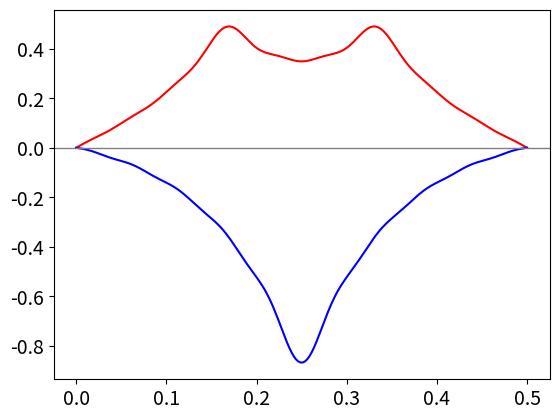

Here is the Python script that generated this plot:
#!/usr/bin/env python
# coding: utf-8

# ### PDE examples continued

# In[1]:


# import all python add-ons etc that will be needed later on
get_ipython().run_line_magic('matplotlib', 'inline')
import numpy as np
import matplotlib.pyplot as plt
from sympy import *
from scipy.integrate import quad,odeint
init_printing()                      # allows printing of SymPy results in typeset maths format
plt.rcParams.update({'font.size': 14})  # set font size for plots


# #### (ix) Diffusion across an interface and from a point
# 
# Imagine that a very long, narrow tube is half filled with a dye solution and the other half contains pure solvent each half being separated by a partition. When partition is carefully removed, diffusion from either half into the other begins. The tube is so long ($x \to \infty$) that its ends do not affect the behaviour on an experimental time scale. Immediately on opening the partition the concentration at the interface is $c(x)= c_0$ for $x \ge 0$ and $c(x) = 0$ for $x\lt 0$ both conditions apply at $t = 0$. This initial condition is quite specific, and practical, but instead of keeping a constant value $c_0$ when $x \ge 0$ and $t = 0$ the initial concentration can in general be a function of position, $f(x)$ which may range over the whole range of $x$.
# 
# To obtain a solution equation (52); $\displaystyle \frac{\partial^2c_x}{\partial x^2}=-c_xk^2$ is solved in a general way using exponentials as
# 
# $$\displaystyle c_x=\alpha_ke^{ikx}+\beta_ke^{-ikx} \tag{57}$$
# 
# where $\alpha_k$ and $\beta_k$ are constants determined by the initial and boundary conditions. This solution may generally also be taken as
# 
# $$\displaystyle c_x=b_ke^{-ikx}$$
# 
# if $k$ is allowed to be positive or negative, the general solution can be written as the product of the time and spatial solutions and integrated,
# 
# $$\displaystyle c=\int_{-\infty}^\infty b_ke^{-Dk^2t}e^{-ikx}dk \tag{58} $$ 
# 
# The change into an integral, compared with the sum previously used (eqn. 55) is made because it is assumed that so many terms are needed in the summation it is equivalent to an integral. Using the initial condition that at $t$ = 0 the concentration is $f(x)$, equation (58) produces
# 
# $$\displaystyle f(x)=\int_{-\infty}^\infty b_ke^{-ikx}dk$$
# 
# and the constants $b_k$ are found with the Fourier transform $\displaystyle b_k=\frac{1}{2\pi}\int_{-\infty}^\infty f(s)e^{iks}ds$ where $s$ is the integration variable. The complete solution is 
# 
# $$\displaystyle c=\frac{1}{2\pi}\int_{-\infty}^\infty \int_{-\infty}^\infty e^{-Dk^2t}e^{-ik(s-x)}dsdk$$
# 
# Solving the integral in $k$, keeping $t$ constant, gives the result for the concentration of the dye at position $x$ and time $t$ which is 
# 
# $$\displaystyle c(x,t)=\frac{1}{\sqrt{4\pi Dt}}\int_{-\infty}^\infty f(s)e^{-(s-x)^2/4DT}ds  \tag{59}$$
# 
# where $f(s)$ is the initial concentration profile. At zero time, this equation reduces to $f(x)$, the initial profile.
# 
# We started with a step function in concentration as the initial condition. To use this means that $f(x) = c_0$ when $x \ge$ 0 and zero otherwise, and the last equation is changed by replacing $f(s)$ by $c_0$ and is
# 
# $$\displaystyle c(x,t)=\frac{c_0}{\sqrt{4\pi Dt}}\int_{-\infty}^\infty e^{-(s-x)^2/4Dt}ds  \tag{60}$$
# 
# because the function $f(x)$ is zero at $x \lt 0$ but no other conditions apply when $t \gt 0$. This integral cannot be evaluated in terms of a finite number of functions and must be calculated numerically as the _error function_. The error function is defined as
# 
# $$erf(x)=\frac{2}{\sqrt{\pi}}\int_0^x e^{-s^2}ds$$
# 
# and its value ranges from $0 \to 1$. It is also the area under fractions the normalised Gaussian or error curve. It is convenient to define also the complementary error function,
# 
# $$\displaystyle erfc(x)=1-erf(x) = \frac{2}{\sqrt{\pi}}\int_x^\infty e^{-s^2}ds$$
# 
# which with a transformation of variables has the form of our result. Notice that $x$ appears as the argument of the function and as a limit in the integration. Letting $\displaystyle z=(s-x)/\sqrt{4Dt}$ then $\displaystyle dz=ds/\sqrt{4Dt}$ and 
# 
# $$\displaystyle c(x,t)=\frac{c_0}{\sqrt{4\pi Dt}} \int_{s=0}^\infty e^{-(s-x)^2/4Dt}ds \\
# =\frac{c_0}{\sqrt{\pi} } \int_{-x/\sqrt{4Dt} }^\infty e^{-z^2}dz \\
# =\frac{c_0}{2}erfc\left( -\frac{x}{\sqrt{4Dt} } \right)$$
# 
# Some concentration profiles are shown in Fig. 27 at different values of the product $\displaystyle \sqrt{4Dt)}$, which has units of distance. The mean or average distance diffused in one dimension in time $t$ is $\sqrt{2Dt}$. A typical diffusion coefficient for a small molecule in a normal solvent is $\approx 10^{-9}\,\mathrm{ m^2\, s^{-1}}$; if the mean distance diffused is a micron, i.e. $\sqrt{4Dt} = 10^{-6}$ m then the time taken is  $t \approx 0.5\cdot 10^{-3}$ s or half a millisecond. Proteins, typically, have diffusion coefficients $10$ to $100$ times smaller  say $10^{-11}\,\mathrm{ m^2\, s^{-1}}$ and take correspondingly longer to diffuse. Diffusion is a very slow process indeed. In 3D the mean distance diffused is not much greater and is $\sqrt{6Dt}$.
# 
# ![Drawing](diffeqn-fig27.png)
# 
# Fig. 27 Diffusion after a step change in concentration. The initial concentration is in the right hand portion of the plot and is shaded. The concentration vs. distance is shown at the times given assuming a diffusion coefficient similar to that of lysozyme, $D$ = 11$\cdot$ 10<sup>-2</sup> nm<sup>2</sup>ns<sup>-1</sup>. The black dots show the average distance diffused for each time except for the smallest.
# 
# ____
# 
# If the 'source term' $f(x)$ is a delta function $\delta (x)$, then all the material is piled up at $x = 0$ in the tube and the integral reduces to 
# 
# $$\displaystyle c(x,t)=\frac{1}{\sqrt{4\pi Dt}} \int_{-\infty}^\infty \delta(s)e^{-(s-x)^2/4Dt}ds=\frac{1}{\sqrt{4\pi Dt}}e^{-x^2/4Dt}$$
# 
# because $\delta(0) = 1$ and is otherwise zero. This function is a Gaussian or bell-shaped curve (see Chapter 12.3.3.) as material spreads out from the initial point on the line, rather as illustrated in fig 25. 
# 
# The general solution (59) can now be thought of as the convolution of a function $f(x)$ with a impulse $\delta$ function in much the same way as described in Chapter 9.7 where fluorescence, equivalent to $f(x)$, is stimulated by a laser pulse which is equivalent to the exponential term in (59).
# 
# One important application of equations similar to, but more complex than those described here is in the technique known as FRAP, which stands for _fluorescence recovery after photo-bleaching_. In this technique, a dye molecule is introduced into a biological membrane and then an intense laser is used to bleach the dye rapidly in the small circular spot of the focused laser. A second weaker laser stimulates the dye's fluorescence and the intensity of this is measured as the dye molecules diffuse into the bleached area. The rate at which the fluorescence recovers can be used to determine the diffusion coefficient of the dye molecules or proteins to which the dye may be attached. Should the protein contains an intrinsic chromophore, as does the green fluorescent protein (GFP), this can be used directly.
# 

# #### (x) Asymmetric boundary conditions: reaction at a plane
# 
# In some problems, asymmetric boundary conditions apply. One such case is a (semi) infinite tube that is closed at one end and filled with a solution at a concentration of $c_0$. Diffusion is caused by the fast removal of material at the closed end, for instance by an electrode reaction that causes precipitation, see Fig. 28,28a. The concentration at $t$ and $x$ is found using the initial conditions
# 
# $$\displaystyle t = 0,\quad x \gt 0, \quad c = c_0$$
# 
# which means that initially the concentration is $c_0$ everywhere, and the boundary conditions are
# 
# $$t=0,\quad x\to \infty, \quad c=c_0 \qquad \text{ and } \qquad t \gt 0, \quad x=0, \quad c=0$$
# 
# Starting with the diffusion equation $\displaystyle \frac{\partial c}{\partial t}=D\frac{\partial^2 c}{\partial x^2}$, the variables are separated and the general solution obtained as was equation (57),
# 
# $$\displaystyle c(x,t)=\int_{-\infty}^{\infty} \alpha_ke^{-Dk^2t}e^{-ikx}+\beta+ke^{-Dk^2t}e^{ikx}dk$$
# 
# ![Drawing](diffeqn-fig28a.png)
# 
# fig 28. Schematic of transient molecular concentration caused by precipitation in a tube.
# _____
# 
# The general solution has this form because there are both initial and boundary conditions to satisfy. The initial condition is that at $t = 0$ the concentration is $c_0$ when $x \gt 0$ and this gives 
# 
# $$\displaystyle c_0=\int_{-\infty}^\infty \alpha e^{-ikx}+\beta_k e^{ikx}dk$$
# 
# The boundary condition, $c = 0$ at all times at _x_ = 0 is used to find the constants $\alpha$ and $\beta$ . These conditions produce 
# 
# $$\displaystyle \int_{-\infty}^\infty \alpha_ke^{-Dk^2t}+\beta_k e^{-Dk^2t}dk=0$$
# 
# and because $t$ is a constant in this expression, the exponentials cancel out. It then follows that $\alpha_k=-\beta_k$ and therefore
# 
# $$\displaystyle  c_0=\alpha_k\int_{-\infty}^\infty e^{-ikx}- e^{ikx}dk$$
# 
# The constants $\alpha_k$ can be found by Fourier transforming this equation to give
# 
# $$\displaystyle \alpha_k=\frac{c_0}{2\pi}\int_{-\infty}^\infty e^{-ikx}- e^{ikx}dx$$
# 
# Replacing $\alpha_k$ into the general solution and changing the (dummy) integration variable in distance from $x$ to $s$ for clarity gives
# 
# $$\displaystyle c(x,t)=\frac{c_0}{2\pi}\int_{0}^\infty \int_{-\infty}^\infty e^{-Dk^2t}\left(e^{-ik(s+x)}-e^{ik(s-x)}\right) dkds$$
# 
# This complicated integration produces the result
# 
# $$\displaystyle \frac{c}{c_0}=\text{erf}\left(\frac{x}{\sqrt{4Dt}}  \right) $$
# 
# The concentration $c$ vs $x$ is plotted in Fig. 28 at several times with $D = 10^{-9}\,\mathrm{ m^2\, s^{-1}}$ and as $c$ vs. $t$ at several distances. The flux, which is the concentration gradient at any point $x$ at time $t$, is 
# 
# $$\displaystyle \frac{\partial c}{\partial x}=\frac{c_0}{\sqrt{\pi Dt}}e^{-x^2/(4Dt)}$$
# 
# and this will tend to zero at $t \to \infty$.
# 
# ![Drawing](diffeqn-fig28.png)
# 
# Fig. 28a Diffusion profiles where the concentration is zero at $x = 0$, such as may pertain on an electrode. Left: Concentration vs distance at the different times shown (in seconds). Right: Concentration vs. time at different distances (in metres). Note the logarithmic time scale. The diffusion coefficient used is $D = 10^{-9}\,\mathrm{ m^2\, s^{-1}}$.
# _____
# 
# Diffusion to a plane can occur in an electrochemical cell. Initially, suppose that the concentration of oxidant $O_X$ is $c_0$ everywhere, and reductant $R_d$ is zero. The potential is then suddenly changed and the reaction starts. The oxidant begins to be reduced at the electrode. The concentration vs. distance is shown in Fig. 28 (left) and as time increases the amount of oxidant decreases away from the electrode. For example, after $5000$ s it is only about $40$% of its initial value, $2$ mm from the electrode. The reductant concentration shows the opposite trend since at all times oxidant + reductant = $c_0$. This argument assumes that the oxidant and reductant have the same diffusion coefficient. If the reaction $O_X + ne \leftrightharpoons R_d$ is reversible, then Nernst's equation applies at the electrode surface and is
# 
# $$\displaystyle E=E^{\mathrm{O}} -\frac{RT}{nF}\ln\left(\frac{R_d}{O_X}  \right) $$
# 
# where $F$ is the Faraday constant and $n$ the number of electrons transferred in the reaction. For different values of $\Delta E = E - E^O$ the ratio $s = O_X/R_d$ can be plotted vs. distance from the electrodes. The expression $f_R = (1 - c(x, t))/(1 + s)$ plots the fraction as reductant and $f_{O_X} = (s + c(x, t))/(1 + s)$ the fraction oxidant, their sum being one. At oxidative, or positive, potentials the ratio $O_X/R_d$ is large, and the electrode remains almost in equilibrium with the $O_X$ concentration, being almost $c_0$. If the potential is negative, $O_X/R_d \lt 1$, and almost all of the oxidant in contact with the electrode reacts, eventually the region of reduced material expands away from the electrode, Fig. 29. The current measured in the electrochemical cell is initially large because the slope of concentration with distance is large, this is the flux, and the current is proportional to the flux. At longer times, the slope is smaller at the electrode, hence the flux is reduced and so is the current.
# 
# ![Drawing](diffeqn-fig29.png)
# 
# Fig. 29 Left: Profile of fractional oxidant (solid line) and reductant (dashed) after $500$ seconds vs. distance (m) away from an electrode at different ratios of $s = O_X/R_d$, hence different potentials. The potentials are $\Delta E = 0$ mV, $s = 1,\, \Delta E = 59.5$ mV, $s = 10$, and $\Delta E = -41.6$ mV, $s = 1/5$, for $n = 1$ and at $300$ K. At longer times, the curves reach either zero or $c_0$ as $x$ increases. Right. The flux $\partial c/\partial x$ is shown at different $x$ (metres) vs. time (s) and shows how the current in a cell rapidly increases to some large value before slowly fading away.
# 
# #### (xi) Diffusion into or out of a sphere
# 
# When a substance diffuses into or out of a uniform sphere, the angular coordinates can normally be ignored as diffusion can occur equally well from any place on the sphere's surface. Only the radial coordinate is important and then the diffusion equation is
# 
# $$\displaystyle \frac{\partial c }{\partial t}=D\left( \frac{\partial^2 c}{\partial r^2}+\frac{2}{r}\frac{\partial c}{\partial r} \right)$$
# 
# where $c$ is concentration and $r$ is the radial distance from the centre. Sometimes this equation is written as 
# 
# $$\displaystyle \frac{\partial c }{\partial t} =\frac{1}{r^2}\frac{\partial}{\partial r}\left( Dr^2\frac{2}{r}\frac{\partial c}{\partial r} \right)$$
# 
# The equation appears to be one of great complexity but can be solved with the substitution u = cr, which produces the familiar diffusion equation
# 
# $$\displaystyle \frac{\partial u}{\partial t}=D\frac{\partial^2 u}{\partial r^2} $$
# 
# which is solved by separating variables and applying the boundary and initial conditions in the normal way. If the sphere has a radius $R$, then $0 \lt r \le R$, and we will assume that the concentration at the sphere’s surface is always held constant at $c_s$. The boundary conditions are
# 
# $$\displaystyle  t \gt 0,\quad  u=0 \;\mathrm{at} \; r=0, \; \mathrm{and} \;  u=Rc_s \;  \mathrm{at}\; r=R $$
# 
# and the initial condition is $t = 0,\, u = rf(r)$, where $f(r)$ is a function describing the initial concentration profile inside the sphere. Often this is taken to be constant. This problem is now very similar to that of equation (54), but the boundary conditions are slightly different, one condition is that the concentration is zero the other that it is a constant. It is these conditions that produce a very complicated solution that is the sum of the product of exponential and sine terms. The result is given by Crank (1979) and Carslaw & Jaeger (1959), the latter also giving a detailed derivation.
# 
# #### (xii) Time-dependent Schroedinger equation
# 
# The time-dependent Schroedinger equation is a partial differential equation that can be solved by separating the variables. The equation is
# 
# $$\displaystyle -\frac{\hbar^2}{2m}\frac{\partial \psi}{\partial x^2} + V(x)\psi=i\hbar\frac{\partial \phi}{\partial t} \tag{61}$$
# 
# and the wavefunction is a function of both time $t$ and position $x$. As an example, suppose that a particle has kinetic energy $E$ but is free of any electric, magnetic, or gravitational fields; therefore $V(x) = 0$. There is no expression in both $x$ and $t$, so separation of the wavefunction into the product $\displaystyle \psi(x, t) = \varphi(x)u(t)$ is permitted and this allows two differential equations to be formed by substituting into
# equation (61). This gives
# 
# $$\displaystyle -\frac{\hbar^2}{2m}\frac{1}{\varphi}\frac{\partial \varphi}{\partial x^2} =i\hbar\frac{\partial \phi}{\partial t} $$
# 
# and both terms must be equal to the same constant. The left-hand side of this equation is the Hamiltonian operator for the kinetic energy only, as $V$ = 0, and this is equal the energy $E = \hbar\omega$ . The energy equation becomes
# 
# $$\displaystyle \frac{\partial^2 \varphi}{\partial x^2}+\frac{2m\omega}{\hbar}\varphi=0, \quad \text{or} \quad \frac{\partial^2 \varphi}{\partial x^2}+k^2\varphi=0$$
# 
# where $k$ is a positive constant $\displaystyle k^2=\frac{2m\omega}{\hbar}$ and the solution to this equation is the standard result,
# 
# $$\varphi = Ae^{ikx}+Be^{-ikx}$$
# 
# where $A$ and $B4 are constants depending on the initial or boundary conditions.
# 
# The time-dependent part is solved with $\displaystyle \frac{i\hbar}{u}\frac{\partial u}{\partial t}=\hbar\omega$ from which $\displaystyle u(t) = e^{−i\omega t}$. The constants of integration need not be added here because these have
# been included in $\varphi$. The complete wavefunction is therefore 
# 
# $$\displaystyle \psi = Ae^{i(kx−ωt)} + Be^{−i(kx+ωt)}$$ 
# 
# which is the equation of two plane waves travelling in opposite directions. The wave’s phase velocity is $v = \omega/k$. The probability of being position $x$ is
# 
# $$\displaystyle \psi^*\psi = |A|^2 + |B|^2 + AB^*e^{2ikx} + BA^*e^{−2ikx}$$
# 
# which demonstrates that the particle shows interference and is thus localized periodically. If the particle does not have any boundary condition imposed on it either $A$ or $B$ be can arbitrarily set to zero and then the particle travels either to the right or left and the wavefunction is $\displaystyle \psi = Ce^{i(kx−ωt)}$, where $\displaystyle \psi^*\psi = |C|^2$ and $\sqrt{C}$ is thus the normalization.
# 
# The particle’s energy is $E = \hbar\omega$ or $\displaystyle E = k^2\frac{\hbar^2}{2m}$, because momentum is $p = k\hbar $ and we have defined $\displaystyle k^2 = \frac{2m\omega}{\hbar} $. The classical velocity of the particle is $v = p/m$ or $v = k\hbar/m $ and this is identical to the group velocity, $v_g = d\omega/dk$. The phase velocity is, by definition, $v_p = \omega/k$, and this velocity is also $E/p$ because kinetic energy $E = p^2/2m$. The phase velocity is therefore $v/2$ and half the classical and group velocity. See Flugge (1999) for more details of this problem and many other interesting one-dimensional problems.

# ## 9.3 The wave equation
# 
# A _travelling wave_ can be imagined as a disturbance that moves both in space and time. Its general form is $u(x, t) = f (x - ct)$ where $f$ is a function of one variable (Knobel 2000). The wave moves with a  speed $c$. The profile $f$ of the travelling wave remains the same as time passes; one of many travelling waves is $\displaystyle y = e^{-(x-ct)^2}$.
# 
# A _standing wave_ varies in time and, although it appears to be fixed in space, it is the sum of two travelling waves moving in opposite directions. A taut wire when plucked will produce waves with the displacement depending upon its position $x$ along the wire and on time $t$. The vibrational frequency of such a wire is 
# 
# $$\displaystyle v_n=\frac{n}{2L}\sqrt{\frac{T}{\sigma}}$$
# 
# where $n \ge 1$ defines the _normal mode_ and is an integer. The length of the wire is $L$ meters, tension $T$ newton and density $\sigma$ g/m. 
# 
# Plucking a $0.5$ m long steel guitar string of density $\sigma = 0.5$ g/m, with an applied force called tension $T$ of $80$ N will produce sine waves with frequencies of $n$ multiples of $400$ Hz. Sine waves are produced because the displacement of the guitar string is zero at both ends. Tuning the string to the required frequency is relatively easy as this is proportional to the square root of the tension. It is possible to appreciate why strings of different densities and lengths are used to cover the musical scales. (Overtones are also produced and it is these rather than the fundamental frequencies that give instruments their unique sounds).
# 
# The general wave equation is
# 
# $$\displaystyle  \frac{\partial^2 u }{\partial t^2}=c^2\frac{\partial^2 u}{\partial x^2}$$
# 
# which has displacement $u$ at time $t$ and position $x$. It is interesting to compare this with the diffusion equation which has only the first derivative with respect to time. 
# 
# One general solution of the wave equation was indicated in the introduction. Here we solve this equation by separating variables in exactly the same manner as for the diffusion and other partial differential equations. The separation has the form $u(x, t) = w(t)v(x)$ and dividing both sides by $u$ gives
# 
# $$\displaystyle  \frac{1}{w}\frac{\partial^2 w }{\partial t^2}=\frac{c^2}{v}\frac{\partial^2 v}{\partial x^2} =k^2$$
# 
# where $k^2$ is the separation constant and different solutions are obtained depending on whether $k^2$ is zero, positive or negative. The solutions are readily found; when $k = 0$, then $\displaystyle \frac{\partial^2 w}{\partial t^2}=0,\;\frac{\partial^2 v}{\partial x^2}=0 $. Integrating twice produces $w = A + Bt,\;t=C+Dx$ where $A,\; B, \;C,\; D$, are constants determined by the initial and boundary conditions. 
# 
# The standing wave solution is $u = (A + Bt)(C + Dx)$.
# 
# If $k^2 \gt 0$ then the solutions are found from 
# 
# $$\displaystyle \frac{\partial ^2 w}{\partial t^2}=k^2w,\quad \frac{\partial^2 v}{\partial x^2}=\left( \frac{k}{c} \right)^2v$$
# 
# and which produce
# 
# $$\displaystyle u=\left(Ae^{-kt}+Be^{kt}  \right) \left(Ce^{-kx/c}+De^{kx/c}  \right) $$
# 
# When $k^2$ is changed to $-k^2$, the solutions are
# 
# $$\displaystyle u = \big(A\sin(kt)  +B\cos(kt)\big)\big(C\sin(kx/c)+D\cos(kx/c)\big)  \tag{62}$$
# 
# Which of these general solutions should be used depends on the initial and boundary conditions, and just as with other partial differential equations, linear combinations of these solutions may form the standing wave solution to a particular problem.
# 
# Returning to the guitar string, suppose that it has length $L$ and as its ends are fixed in place; this determines two boundary conditions, which are
# 
# $$\displaystyle u(0, t) = 0;\quad u(L, t) = 0$$
# 
# However, although the initial displacement or velocity of the string is not yet defined these partial boundary conditions will only permit some solutions. At one end of the string, the condition is $u(0, t) = 0$; therefore, $u(0, t) = w(t)v(0) = 0$, which means that either $v(0)$ or $w(t)$ must be zero for all $t$. A wave that does not vary in time is not considered to be a standing wave, and this means that $v(0) = 0$ is a boundary condition. Similar reasoning with $u(L, t) = 0$ indicates that the standing wave must satisfy
# 
# $$\displaystyle v(0) = 0; \quad v(L) = 0$$
# 
# The only solution satisfying these two conditions is the sine/cosine solution (62). In this solution, only $\sin(kx/c)$ is zero when $x = 0$, and $\sin(kL/c)$ can be zero when $x = L$ depending on the value of $k$. Picking a value $k = n\pi c/L$ where $n$ is an integer satisfies this condition making the general solution
# 
# $$\displaystyle u = C\left(A\sin\left( \frac{n\pi ct}{L}\right) + B \cos\left( \frac{n\pi ct}{L}\right)\right) \sin\left( \frac{n\pi x}{L}\right) \tag{63}$$
# 
# This has the form of a standing wave as the amplitude of the $x$ wave is changed in time by the term in square brackets. The different integer values of $n \gt 0$ produce different normal modes of the vibrating string. The fundamental, or first harmonic, has $n = 1$; the second harmonic or first overtone $n = 2$, and so forth. Any particularly complicated vibration that is produced when a string is struck or plucked is always a linear combination of these normal modes, because these modes are the only elementary vibrations present.
# 
# Suppose that the initial amplitude and velocity of the guitar string are defined by some new initial conditions. If the string is plucked, just before it is released it has some particular shape; this is defined as $f (x)$, but can be defined more precisely later on. Also, supposing that all points on the string are stationary at $t = 0$, the new conditions will therefore be
# 
# $$\displaystyle u(x, 0) = f (x);\quad \partial u(x, t)/\partial t = 0$$
# 
# As this time derivative is zero at time zero, the sine term in $t$ in the general solution must be zero, because its time derivative is a cosine which is not zero at $t = 0$. The general solution is therefore
# 
# $$\displaystyle u=\sum_{n=1}^\infty b_n\cos\left(\frac{n\pi ct}{L}  \right)\sin\left(\frac{n\pi x}{L}  \right)$$
# 
# where it is assumed that it will be necessary to form a linear combination of solutions, hence the summation. The coefficient $b_n$ are found as in other examples by a Fourier series, since initially
# 
# $$\displaystyle f(x)=\sum_{n=1}^\infty b_n\sin\left(\frac{n\pi x}{L}\right)$$
# 
# and therefore
# 
# $$\displaystyle b_n=\frac{2}{L}\int_0^L f(x)\sin\left(\frac{n\pi x}{L}  \right)dx$$
# 
# If the initial displacement has the form $\displaystyle f(x) = e^{-a|2x-L|} -e^{-aL}$, which is peaked at the centre of the string, the solution is found by separating the integration into two parts to overcome the absolute value in the integral. The first part is from $0 \to L/2$, and the second from $L/2 \to L$. If the guitar string's length $L$ = 1/2 m, which has been calculated to have a fundamental frequency of $\nu = 400$ Hz, the wave velocity is $c = \lambda\nu$ which is $100\,\mathrm{ m s^{-1}}$ because the wavelength is $L/2$.
# 
# ![Drawing](diffeqn-fig30.png)
# 
# Fig. 30. Waves formed by plucking a wire in its centre showing displacement (greatly exaggerated in amplitude) at different times as fractions of the period $T$. The arrows show how the wave appears as two travelling waves moving in opposite directions.The dashed curve next to $T$ = 0 shows the initial function $f(x)$.

# In[2]:


# calculation of wave profile. You can 'prettyfy' the plot as needed.
# quad(...) is the numerical integrator

f  = lambda x: np.exp(-abs(2*x-L)*5) - np.exp(-L*5)  # initial function of plucked string

f01= lambda x,n : f(x)*np.sin(n*np.pi*x/L)   
b  = lambda n : (2/L)*quad( f01,0,L,args=n )[0]      #[0] means get just answer not error as well

u  = lambda x,t, maxn : sum( [  b(n)*np.cos(n*np.pi*c*t/L)*np.sin(n*np.pi*x/L) for n in range(1,nmax) ] )

L  =   0.5                     # string length
c  =   100.0                   # wave speed
T  =   2.0*L/c                 # period
nmax = 20                      # sum to 20 terms
x = np.linspace(0,L,200)       # define x values to do calculation over.
t = T/12                       # choose time to plot curve
plt.plot( x, u(x,t,nmax),color='red' )
t = T/2
plt.plot( x, u(x,t,nmax),color='blue' )
plt.axhline(0,color='grey', linewidth=1)
plt.show()


# The figure shows the profile of the string at different times with twenty terms added in the series; ($\mathtt{nmax = 20}$). The displacement is clearly greatly exaggerated compared to the true value. It is clear that the wave is composed of waves moving in opposite directions as can be seen by the way that the peaks of the wave move with time in fig 30.
# 
# In the case when the initial velocity is not zero but the displacement is zero, the initial conditions will be
# 
# $$\displaystyle  u(x, 0) = 0,\quad \partial u(x, t)/\partial t = f (x)$$
# 
# Notice that the initial velocity is a function of position; i.e. this describes the initial velocity at each point along the wire. As the velocity is not zero, the sine term containing time in the general equation (63) is now used, as its derivative is a cosine which is not zero at $t = 0$. The general term is found by differentiating the general solution giving
# 
# $$\displaystyle \frac{\partial u}{\partial t}=\frac{n\pi c}{L}\sin\left( \frac{n\pi ct}{L}\right)\sin\left(\frac{n\pi x}{L} \right)=f(x)$$
# 
# The coefficients are now $\displaystyle b_n=\frac{2}{L}\frac{L}{n\pi c}\int_0^L f(x)\sin\left( \frac{n\pi x}{L} \right)dx$ and the general solution is 
# 
# $$\displaystyle  u =\sum_{n=1}^\infty b_n\sin\left( \frac{n\pi ct}{L}\right)\sin\left(\frac{n\pi x}{L} \right) \tag{64}$$
# 
# As the initial displacement is zero, but the velocity is not zero, plotting the displacement with time shows that it initially increases; which is the opposite behaviour to that observed in Fig. 30.
# 
# If both the displacement and velocity are some function of $x$, then both the sine and cosine terms containing time appear in the general solution.

# ## 10 The Fourier Transform method
# 
# Fourier transforming a differential equation, such as the Schroedinger or diffusion equations often leads to a simpler equation in transformed space and one that can be solved easily. To get at the complete solution this equation has to be transformed back into 'real space' and even though this is now only involves an integral this can sometimes be tricky. If an analytic solution is not possible a numerical transform can be used.
# 
# The fourier transforms are described in detail in chapter 9 and are defined as 
# 
# $$\displaystyle  g(k) = \frac{1}{\sqrt{2\pi}}\int_{-\infty}^\infty f(x)e^{-ikx}dx \quad\text{or}\quad F(f(x))=g(k)\quad\text{ forward transform}  \tag{9-23a}$$
# 
# $$\displaystyle  f(x) = \frac{1}{\sqrt{2\pi}}\int_{-\infty}^\infty g(k)e^{+ikx}dk \quad\text{or}\quad F^{-1}(g(k))=f(x)\quad\text{ reverse transform}\tag{9-23b}$$
# 
# 
# There are two particular transforms that are very useful in this context and these are of a product $xy$ and the derivative $F(df(x)/dt)$. These are  derived in chapter 9. (Fourier transforms). 
# 
# $$\displaystyle  F\left(\frac{d}{dx}f(x)\right) = \int_{-\infty}^{\infty}f(x) e^{-ixk}dk = ik\,g(k),
# \qquad  F\left(\frac{d^2}{dx^2}f(x)\right)  = (ik)^2\,g(k) \tag{9-23c}$$
# 
# $$\displaystyle \qquad\qquad\begin{align}F\left(xf(x)\right)&=\int_{-\infty}^{\infty} xf(x)e^{-ikx}dx =\int_{-\infty}^{\infty} f(x)\frac{d}{dk}\left(ie^{-ikx}\right) dx\\&=i\frac{d}{dk}\int_{-\infty}^{\infty} f(x)e^{-ikx} dx=i\frac{d}{dk}g(k)\end{align}\qquad\qquad\qquad\text{(9-23d)}$$
# 
# $$\displaystyle \frac{\partial }{\partial t}f(x,t)=\frac{1}{\sqrt{2\pi}}\int_{-\infty}^\infty \frac{\partial }{\partial t}f(k,t)e^{ikx}dk\tag{9-23e}$$
# 
# #### (i) The Airy / Stokes equation
# 
# The equation
# 
# $$\displaystyle \frac{d^2y}{dx^2}=xy \tag{65}$$
# 
# is called the Airy and/or the Stokes equation and is different to the Airy function describing Fraunhofer diffraction. The equation can be made into the Schroedinger equation for a particle in a gravitational field or one of linear force such as in an electric potential.
# 
# Starting with eqn 65, let $f(x)\equiv y$ and taking the fourier transform of each side and using the derivative formula above gives
# 
# $$\displaystyle -k^2g(k)= -i\frac{d}{dk}g(k)$$
# 
# where $g(k)$ is the transform. Integrating this gives as a first order equation gives
# 
# $$\displaystyle g(k)=g(0)e^{ik^3/3}$$
# 
# where $g(0)$ represents the initial conditions. This equation is in $k$ space but we shall want it in real space, i.e. in terms of $x$. To do this we will assume that $g(0)$ is a constant then transforming back to $x$ gives
# 
# $$\displaystyle y(x)\equiv F^{-1}(g(k))=\frac{c}{\sqrt{2\pi}}\int_{-\infty}^\infty e^{ik^3/3}e^{+ikx}dk $$
# 
# As $e^{i\theta}= \cos(\theta)+i\sin(\theta)$ and using even/odd symmetry removes the sine term and produces
# 
# $$\displaystyle y(x)=\frac{2c}{\sqrt{2\pi}}\int_0^\infty \cos(k^3/3+kx)\,dk$$
# 
# This now has to be integrated at each $x$ and has the form of a standing wave and then an exponential decay, see figure 30a. The integration is numerically difficult because $k^3$ becomes very large and the function is oscillatory about zero. The integral with $c=1$ is called an _Airy function of the first kind_ $Ai(x)$ and is usually included as a special function in most computer languages. This is the solution when $y\to 0$ when $x\to\infty$, and there is a second Airy function solution to this equation in the limit that $y\to\infty$ (called $Bi(x)$) but we shall not be interested in this case.

# #### (ii)  The Schroedinger equation for a particle in a potential energy of $V(x)\sim x$ 
# 
# $$\displaystyle -\frac{\hbar^2}{2m}\frac{d^2\psi}{dx^2}+V(x)\psi=E\psi$$
# 
# when the potential is linear, such as in a gravitational field, then
# 
# $$\displaystyle -\frac{d^2\psi}{dx^2}+\frac{2m}{\hbar^2}(mgx-E)\psi=0\tag{66}$$
# 
# where  $m$ is mass and $g$ the force due to gravity. The boundary conditions or limits on the wavefunction are defined as $\psi(0)=0$ and $\psi(\infty)\to 0$ . This means that only positive values of $x$ are possible, the potential is shown in figure 30a and is infinitely high at $x=0$ so the wavefunction cannot penetrate this side of the barrier. The equation does not yet have the form of eqn 65 and the most difficult part of the calculation is changing it into this form.
# 
# We start by looking at the units of the constants 
# 
# $$\displaystyle \frac{2m^2g}{\hbar^2}\equiv \mathrm{\frac{kg^2ms^{-2}}{kg^2m^4s^{-4}s^2}  }=\frac{1}{m^3}$$
# 
# and so define a characteristic length $l$ as 
# 
# $$\displaystyle l=\left(\frac{\hbar^2}{2m^2g}\right)^{1/3}$$
# 
# The distance becomes dimensionless by defining a new variable  $\chi=x/l$.
# 
# The energy can be made dimensionless also by the calculation 
# 
# $$\displaystyle E_0=\left(\frac{\hbar mg^2}{2}\right)^{1/3}$$
# 
# $\hbar mg^2$ has dimensions of energy cubed and we define $\epsilon=E/E_0$ where $\epsilon$ is dimensionless or reduced energy. With these new values and defining 
# 
# $$\displaystyle \xi = \chi-\epsilon$$
# 
# we can change the equation into a dimensionless form and one similar to eqn. 65 
# 
# $$\displaystyle \frac{d^2\psi}{d\xi^2}-\xi\psi =0 $$
# 
# with solutions that are the Airy function $\psi(\xi)=Ai(\xi)$. The limits are $\psi(-\epsilon)=0, \psi(\infty)\to 0$ so classical motion is permitted only between turning points $\xi=-\epsilon$ and $\xi=0$ or $x=0$ and $\epsilon$. 
# 
# When the wavefunction $Ai(x)=0$ at $x=0$ there must be a solution giving a discrete energy, and so a valid solution to the Schroedinger equation, because the wavefunction has to be zero at the boundary $x=0$. The Airy function is oscillatory and the zero crossings lead to energy levels with quantum numbers $n=1,2, \cdots$. When $\displaystyle Ai\left(-\epsilon_n\right)=0$ (i.e. at $x=0$) the energy for the $n^{th}$ level is $E_n=E_0\epsilon_n$ where $\epsilon_n$ is the value that makes $Ai=0$.
# 
# The values where the Airy function is zero are tabulated, the first few are for $Ai(-\epsilon_n)=0$ when $\epsilon_n=2.3381,  4.08795,  5.5206,  6.7867,  7.9441$. The characteristic length for an electron is $l=8.801\cdot 10^{-4}$ m in Earth's gravitational field and its characteristic energy $E_0=1.6654\cdot 10^{-21}$ J which, for comparison, is a little smaller that thermal energy at room temperature $4.14 \cdot 10^{-21}$ J.
# 
# ![Drawing](diffeqn-fig30a.png)
# 
# Figure 30a. The wavefunctions, the Airy function $Ei(\xi)$, and energy levels for a particle in a linear potential. The plots show the data which is not scaled by $l$ or $E_0$ in the way described in the text and both have a value of $1$. The diagonal line shows the potential and the tunnelling to the right of this is clear. The quantum numbers are also shown.
# __________
# The shape of the wavefunctions is reminiscent of those for the harmonic oscillator but more like the anharmonic Morse potential being skewed at larger $x$ because of the shape of the potential allowing tunnelling. The lowest level wavefunction has zero nodes, then $1,2\cdots$ nodes as the energy increases. Tunnelling is apparent into the non-classical region at large $x$ but not at $x=0$ because here the potential is infinitely high. The gap between the energy levels decreases with increase in energy just as in the Morse potential and unlike the harmonic oscilator. (The symmetry in the HO prevents this from happening).
# 
# The wavefunction shown in figure 30a, are the stationary state ones, they give only the probability of finding the particle at height $x$ above ground level when in a given energy level. There is no motion in this. To see that the particle can 'bounce' two or more of these eigenstates must be excited at the same time. The time dependence of a wavefunction is obtained by multiplying by $e^{-iE_nt}$ for energy $E_n$ to make the wavefunction $\psi_{x,n,t}=\psi_{x,n}e^{-iE_nt}$. The probability of being at  position $x$ is the product $\psi^*_{x,n}\psi_{x,n}$ where * indicates the complex conjugate and so all time disappears. If, however, a superposition is made, i.e. a wavepacket with wavefunctions having different quantum numbers, then this will have a time dependence. The simplest case is to add two wavefunctions together, e.g.
# 
# $$\displaystyle S = \frac{1}{\sqrt{2}}(\psi_{x,n}e^{-iE_nt}+\psi_{x,m}e^{-iE_mt}),\quad n,m =1,2\cdots; n \ne m$$
# 
# and then the probability at any time is 
# 
# $$\begin{align}W&= ((\psi_{x,n}e^{+iE_nt}+\psi_{x,m}e^{+iE_mt}))(\psi_{x,n}e^{-iE_nt}+\psi_{x,m}e^{-iE_mt})/2\\&= (\psi_{x,n}^2+\psi_{x,m}^2+\psi_{x,n}\psi_{x,m}(e^{i(E_m-E_n)t}+e^{-i(E_m-E_n)t} ))/2\end{align}$$
# 
# which has a constant term plus a variable one that looks very similar to a cosine in $(E_m-E_n)t$. The time dependence causes the wavepackect to move in the potential, and do so repeatedly with a period $2\pi/(|E_n-E_m|)$. This is shown in figure 30b for the sum of wavefunctions $n=5,m=6$ and for fractions of the period, $0,0.2,\dots$ as shown in each panel. The reinforcing and destructive interference are clear. With lower quantum numbers the extension is smaller and the period longer because the energy gaps are greater. Adding several levels together leads to lots of different periods with recursions at different times due to different combinations of $E_n,E_m,E_p,E_q$ etc. produced.
# 
# ![Drawing](diffeqn-fig30b.png)
# 
# Figure 30b. Wavepackets for the quantum numbers ($5,6$) at fractions of a period.
# ______
# 
# To imagine the particle 'bouncing' the average distance can be computed. Again the wavepacket is needed, if just one wavefunction is used then a constant value is obtained for the average position as all time is removed via the complex conjugate.
# 
# The average position is by definition
# 
# $$\displaystyle \langle x\rangle =\int_0^\infty x\psi_{x,n}e^{iE_n t}\psi_{x,m}e^{-iE_mt}dx$$
# 
# and the result at several times is shown in figure 30c. The sinusoidal motion is clear. The period of the wavepacket is maintained and the particle oscillates only between finite values and not reach zero.
# 
# ![Drawing](diffeqn-fig30c.png)
# 
# Figure 30c. Average motion of the wavepacket in figure 30b made with quantum numbers shown ($5,6$) vs time. The period is shown between vertical lines is the same as the wavepacket period.
# _______

# #### (iii) Time dependent Schroedinger equation for a 2D square well
# 
# A particle is trapped in a 2D square well of infinite depth. The boundary conditions are $\psi(x)=0$ at $x=0,L,y=0,L$ and the potential in the well is zero.  The time dependent Schroedinger equation is
# 
# $$\displaystyle -\frac{\hbar^2}{2m}\left(\frac{\partial^2}{\partial x^2}+\frac{\partial^2}{\partial y^2} \right)\psi(x,y,t)=i\hbar\frac{\partial}{\partial t}\psi(x,y,t) \tag{67}$$
# 
# which can be recast as
# 
# $$\displaystyle -\frac{\hbar^2}{2m}\frac{\partial^2}{\partial \vec z^2}\psi(\vec z,t)=i\hbar\frac{\partial}{\partial t}\psi(\vec z,t) $$
# 
# by making $z$ a vector of $x$ and $y$.
# 
# Taking the fourier transform of both sides using eqn's 23d and 23e gives,
# 
# $$\displaystyle -\frac{\hbar^2}{2m}k^2g(k,t)=-\hbar \frac{\partial }{\partial t}g(k,t)$$
# 
# where $g(k,t)$ is used to describe the transformed wavefunction and $k^2=k_x^2+k_y^2$. This equation is now a first order one and can be integrated to give
# 
# $$\displaystyle g(k,t)=g(k,0)e^{-i\hbar k^2t/2m}\tag{68}$$
# 
# A wave of frequency $\omega\; (=2\pi\nu)$ is described by $e^{-i\omega t}$ and as, by definition, $E=\hbar\omega$ then the energy levels are
# 
# $$\displaystyle E_k=\frac{\hbar^2k^2}{2m}$$
# 
# which is in transformed or '$k$ space'. The fourier transform uses the conjugate pairs ($x,k_x$), and ($y,k_y$) where $k_{x,y}=2\pi/\lambda_{x,y}$ which are the wavenumbers in each direction. The box length is $L$ and the lowest energy has a wavefunction with wavelength $\lambda = 2L$ in other words the box is half a wavelength long in both $x$ and $y$. This wavelength is determined by the initial conditions which is that the wavefunction must be zero at the edges of the box which is only true at integer multiples of $L/2$, thus the wavelength of all the  wavefunctions are 
# 
# $$\displaystyle \frac{\lambda}{2}= \frac{L}{1}, \frac{L}{2}, \frac{L}{3}\cdots \frac{L}{n},\qquad n=1,2,3\cdots$$
# 
# where $n$ is the quantum number. This true for both $x$ and $y$ so there are two quantum numbers that take values independently from $1 $ upwards.
# 
# Substituting for $k_x=2\pi/\lambda = n\pi/L$ and similarly for $k_y$ gives  $k^2=k_x^2+k_y^2=\pi^2(n^2+m^2)/L^2$ the energy levels are 
# 
# $$\displaystyle  E_{n,m}=\frac{\pi^2\hbar^2}{2mL^2}(n^2+m^2)$$
# 
# which means that the energy levels are doubly degenerate but only as a consequence of the box being square.
# 
# To satisfy the time independent Schroedinger equation the wavefunctions are 
# 
# $$\displaystyle \psi(x,y,0)=N\sin(n\pi x/L)\sin(m\pi y/L)$$
# 
# where $N$ is normalisation term $N^2\int \int \psi^*\psi dxdy = 1$. 
# 

# #### (iv) Diffusion equation
# 
# The diffusion equation of a molecule in solution at concentration $c$ at time $t$ and position $x$ is given by Fick's second law
# 
# $$\displaystyle \frac{\partial c}{\partial t}=D\frac{\partial^2 c}{\partial x^2}\tag{69}$$
# 
# where $D$ is the diffusion coefficient. In aqueous solution this is typically $10^{-5}\,\mathrm{cm^2\,s^{-1}}$ for a small molecule and far smaller for a protein. The same form of equation applies to heat transfer where $D$ is replaced by thermal conductivity. The method used here is similar to that used earlier. 
# 
# We shall assume that the 1D solution is of infinite extent and that molecules are piled up in a very narrow region, i.e as a $\delta$ function at $x=0$. Once the solution is found we can use convolution  to find the solution for different initial profiles of molecules or temperature.
# 
# The transform in $x$ is formally
# 
# $$\displaystyle F\left(\frac{\partial c}{\partial t}\right)=F\left(\frac{\partial^2 c}{\partial x^2}\right)$$
# 
# then using eqn 23c-d equation 69 and letting $g$ represent the transform gives
# 
# $$\displaystyle \frac{\partial g(k,t)}{\partial t}=-Dk^2 g(k,t)$$
# 
# and integrating this produces
# 
# $$\displaystyle g(k,t)=g(k,0)e^{-Dk^2t}\tag{70}$$
# 
# where the initial condition $g(k,0)$ is in transform space. In 'real' space let this be $f(x,0)$ with fourier transform
# 
# $$g(k,0)=\frac{1}{\sqrt{2\pi}}\int_{-\infty}^\infty f(x,0)e^{-ikx}dx $$
# 
# but because we define $f(x,0)=\delta(x)$ the delta function picks out just one value at $x=0$ as its value is unity only at $x$, giving $\displaystyle g(k,0)=\frac{1}{\sqrt{2\pi}}$.
# 
# Transforming back into 'real' space gives
# 
# $$\displaystyle c(x,t)=\frac{1}{2\pi}\int_{-\infty}^\infty e^{-Dk^2t}e^{ikx}dk=\frac{1}{\sqrt{4\pi Dt}}e^{-x^2/(4Dt)}$$
# 
# where the integral is evaluated by completing the square, otherwise Sympy can be used. As can be seen this solution is only correct for $t>0$. This equation produces a gaussian concentration profile because the fourier transfrom of a Gaussian is also a Gaussian. This equation essentially forms a kernel from which the efect of diffusion on other initial distributions can be based.
# 
# Calculating the profiles shows that the concentration spreads out across space and in time as shown in the figure. From the values you can see that diffusion is a relatively slow process, but with a rapid initial phase. In 1D the root mean squared distance diffused in time $t$ is $\sqrt{2Dt}$.
# 
# ![Drawing](diffeqn-fig30d.png)
# 
# Figure 30d. Diffusion from the delta function initial distribution is represented by the vertical line at zero. The diffusion constant used was $10\cdot 10^{-6}\,\mathrm{cm^2\,s^{-1}}$. The left panel shows the concentration profile vs position at the times shown and the right panel the concentration at various positions vs time.
# ______
# 
# If the function is to be situated at a different place other than zero this can most easily be done by using the shift property of fourier transforms.
# 
# $$\displaystyle F(f(x- x_0)) = \int_{-\infty}^{\infty} f(x- x_0)e^{-ik x}dx = \int_{-\infty}^{\infty} f(s)e^{-ik(s+ x_0)}ds = e^{-ik x_0} g(k)$$
# 
# Thus to shift the centre of the concentration profile $c(x,t)$ by a distance $x_0$ the transform becomes
# 
# $$g(k,0)=\frac{1}{\sqrt{2\pi}}\int_{-\infty}^\infty f(x,0)e^{-ikx}e^{-ikx_0}dx $$
# 
# which in the case of delta function initial condition results in a gaussian where $x\to x-x_0$ or
# 
# $$\displaystyle c(x,t)=\frac{1}{\sqrt{4\pi Dt}}e^{-(x-x_0)^2/(4Dt)}$$
# 
# As might be expected in some cases the transform cannot be easily reversed by integration and a numerical transform (FFT) is the only recourse.
# 
# In a case that a function other than the delta function is needed then the result assuming a delta function, the kernel, can be convoluted with the new function. 
# 
# 
# When the initial condition is not a delta function we have to reverse transform eqn. 70 to bing us back to 'real space', i.e. $x$ and the equation to do this is 
# 
# $$\displaystyle c(x,t)= \frac{1}{\sqrt{2\pi}}\int_{-\infty}^\infty \left[\int_{-\infty}^\infty f(y,0)e^{-iky}dy\right]e^{-Dk^2t} e^{ikx} dk$$
# 
# where $y$ a dummy variable for the integration and $f(y,0)$ the initial condition. Rearranging gives
# 
# $$\displaystyle c(x,t)= \frac{1}{\sqrt{2\pi}}\int_{-\infty}^\infty \left[\int_{-\infty}^\infty e^{ik(x-y)-Dk^2t}dk\right] f(y,0)dy$$
# 
# In the case of a 'top-hat' function, i.e one that is constant between $x=a \to b$ and zero elsewhere or many polynomials between two values, the integrations can be performed analytically but for other cases a numerical method will have to used. The outer integral limits are $y=\pm\infty$ but usually the integral is split into parts, e.g $\int_{-\infty}^\infty [] -\int_{-\infty}^a []- \int_b^\infty []$  which can be simplified to $\int_a^b[]$. As an example the result of heating a series of strips is shown in figure 30e. The equation for a single strip is of amplitude $1$ is 
# 
# $$\displaystyle c(x,t)= \frac{1}{\sqrt{2\pi}}\int_{-\infty}^\infty \left[\int_{-\infty}^\infty e^{ik(x-y)-Dk^2t}dk\right] dy=\int_a^b\frac{1}{\sqrt{4\pi Dt}}e^{-(x-x_0)^2/(4Dt)}dy$$
# 
# which has the solution ($a<b$) 
# 
# $$\displaystyle c(x,t)=  \frac{1}{2}\mathrm{erf}{\left(\frac{b - x}{2 \sqrt{Dt}} \right)} - \frac{1}{2}\mathrm{erf}{\left(\frac{a - x}{2 \sqrt{Dt}} \right)} $$
# 
# and other strips are positioned by changing $a,b$. The initial top-hat population is coloured grey. An rapid initial fall in population is clear which then slows is accord with the square root of time for the root mean square distance diffused, $\langle x\rangle =\sqrt{2Dt}$ in one dimension. 
# 
# ![Drawing](diffeqn-fig30e.png)
# 
# Figure 30e. Population as an initial comb of top-hat regions (grey) and the effect of diffusion at the times shown assuming a diffusion coefficient of $D=10\cdot 10^{-6}\, \mathrm{cm^2\,s^{-1}}$. The horizontal axis is in $\mu m$.
# _______
# 
# #### Transient Grating Experiments
# 
# If a pump laser is split into two equal parts and recombined in a solution containing chromophores a set of fringes of the excited state molecules, sometimes called a population density grating (figure 30f), will be produced. If the solvent only is used a refractive index grating can be produced and probed in a similar way. The transient grating can diffract a probe laser. 
# 
# Excited molecules decay away via non-radiative processes and fluorescence but if lateral or rotational diffusion or energy/exciton transfer also destroys the fringes, this provides a way of measuring this property via the decrease in diffraction intensity of a probe laser. Similarly thermal gratings can be produced and probed. The weak probe laser can be at the same or a different wavelength to the pump and is aligned to be diffracted into a different spatial position to the pump so is easily identified. The technique varies a little depending upon what is measured but usually short pulse lasers are used, picosecond or femtosecond and in this case it is clearly essential that the arrive in the sample at the same time. As an example, if polarised light is used those molecules whose transition dipole is aligned with the polarisation of the pump (with a $\cos(\theta)$ probability ) are preferentially excited. Subsequent rotational diffusion of the excited molecules can be measured because as the molecules rotate the polarised grating is diminished as the initially aligned transition moments are randomised and therefore the probe pulse has fewer molecule aligned with its polarisation to interact with. By measuring at different delay times, wrt the pump laser,  the probe pulse can map out the rotational diffusion in a pump-and-probe manner.
# 
# The spatial period of the grating is given by $\Lambda =2\pi/|q|$ (figure 30f) where $\vec k_B+\vec q=\vec k_A$ and $\vec k_{A,B}$ are the wavevectors of the pump beam of wavelength $\lambda_p$. From the diagram on the right of fig 30f $|q|$ can be calculated, using right angled triangles, in terms of the angle $\theta$ and knowing that a wavevector is defined as $k=2\pi/\lambda$, 
# 
# $$\displaystyle \Lambda =\frac{\lambda_p}{2\sin(\theta/2)}$$
# 
# The grating has a period of only a few microns for visible pump light. The combined laser beams have electric field amplitude in the interference region
# 
# $$\displaystyle E=E_Ae^{+ikx}+E_Be^{-ikx}$$
# 
# and the population of excited states in the grating is proportional to the intensity $I=E^*E$ or
# 
# $$\displaystyle I= E_A^2+E_B^2+E_AE_B(e^{2ikx}+e^{-2ikx})=E_A^2+E_B^2+2E_AE_B\cos(2kx)$$
# 
# which means that the modulation is governed by $E_AE_B$ the product of the pump field strength. The diffracted light from the probe is in turn proportional the excited state population. The cosine describes the grating variation with $x$ which is the direction across the grating as shown in fig 30f and as the grating decays away, by whatever means, such as diffusion or excited state decay, the diffracted signal similarly decreases. 
# 
# ![Drawing](diffeqn-fig30f.png)
# 
# Figure 30f. Left. Set up for transient grating experiment showing a first order of the diffracted probe. Right. Wavevectors from the pump beam, where $\vec k_A=\vec k_B +\vec q$

# In[ ]:
